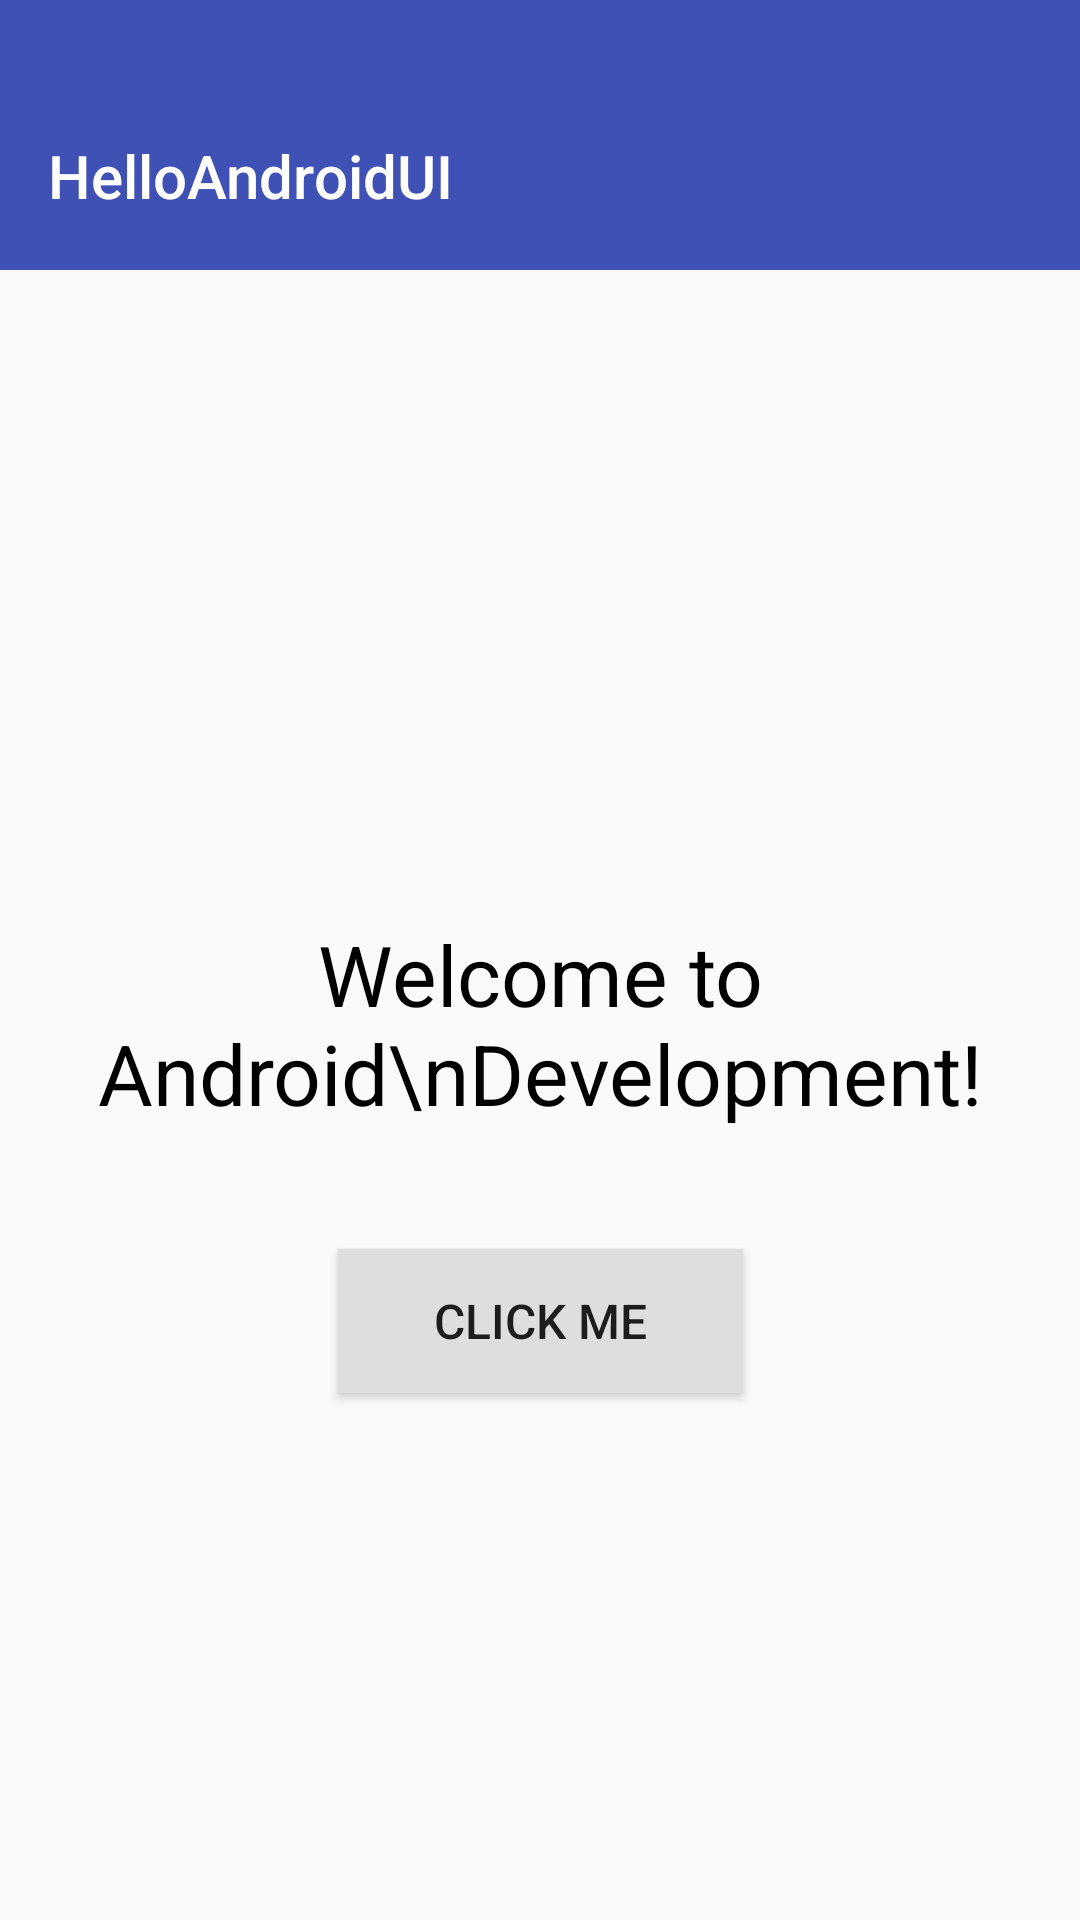

Android layout source for this screen:
<!-- AndroidManifest.xml: activity theme Theme.AppCompat.Light.NoActionBar -->
<!-- res/layout/activity_main.xml -->
<?xml version="1.0" encoding="utf-8"?>
<androidx.constraintlayout.widget.ConstraintLayout
    xmlns:android="http://schemas.android.com/apk/res/android"
    xmlns:app="http://schemas.android.com/apk/res-auto"
    xmlns:tools="http://schemas.android.com/tools"
    android:layout_width="match_parent"
    android:layout_height="match_parent"
    tools:context=".MainActivity">

    
    <com.google.android.material.appbar.AppBarLayout
        android:id="@+id/appBarLayout"
        android:layout_width="match_parent"
        android:layout_height="wrap_content"
        app:layout_constraintTop_toTopOf="parent">

        
        <com.google.android.material.appbar.MaterialToolbar
            android:id="@+id/toolbar"
            android:layout_width="match_parent"
            android:layout_height="90dp"
            android:background="#3F51B5"
            app:title="HelloAndroidUI"
            app:titleMarginTop="45dp"
            app:titleTextColor="@color/white" />

    </com.google.android.material.appbar.AppBarLayout>

    
    <TextView
        android:id="@+id/welcomeText"
        android:layout_width="wrap_content"
        android:layout_height="wrap_content"
        android:layout_marginTop="40dp"
        android:text="Welcome to Android\nDevelopment!"
        android:textAlignment="center"
        android:textColor="@color/black"
        android:textSize="28sp"
        app:layout_constraintBottom_toTopOf="@id/clickMeButton"
        app:layout_constraintEnd_toEndOf="parent"
        app:layout_constraintStart_toStartOf="parent"
        app:layout_constraintTop_toBottomOf="@id/appBarLayout"
        app:layout_constraintVertical_chainStyle="packed" />

    <Button
        android:id="@+id/clickMeButton"
        android:layout_width="wrap_content"
        android:layout_height="wrap_content"
        android:layout_marginTop="40dp"
        android:background="#FDFDFD"
        android:backgroundTint="#DEDEDE"
        android:paddingStart="32dp"
        android:paddingEnd="32dp"
        android:text="Click Me"
        android:textSize="16sp"
        app:layout_constraintBottom_toBottomOf="parent"
        app:layout_constraintEnd_toEndOf="parent"
        app:layout_constraintStart_toStartOf="parent"
        app:layout_constraintTop_toBottomOf="@id/welcomeText" />

</androidx.constraintlayout.widget.ConstraintLayout>
<!-- resources referenced by this layout -->
<resources>

  <!-- not gathered from this repository: default colours our renderer supplied (Android Studio template values) -->
  <color name="black">#FF000000</color>
  <color name="white">#FFFFFFFF</color>
</resources>
